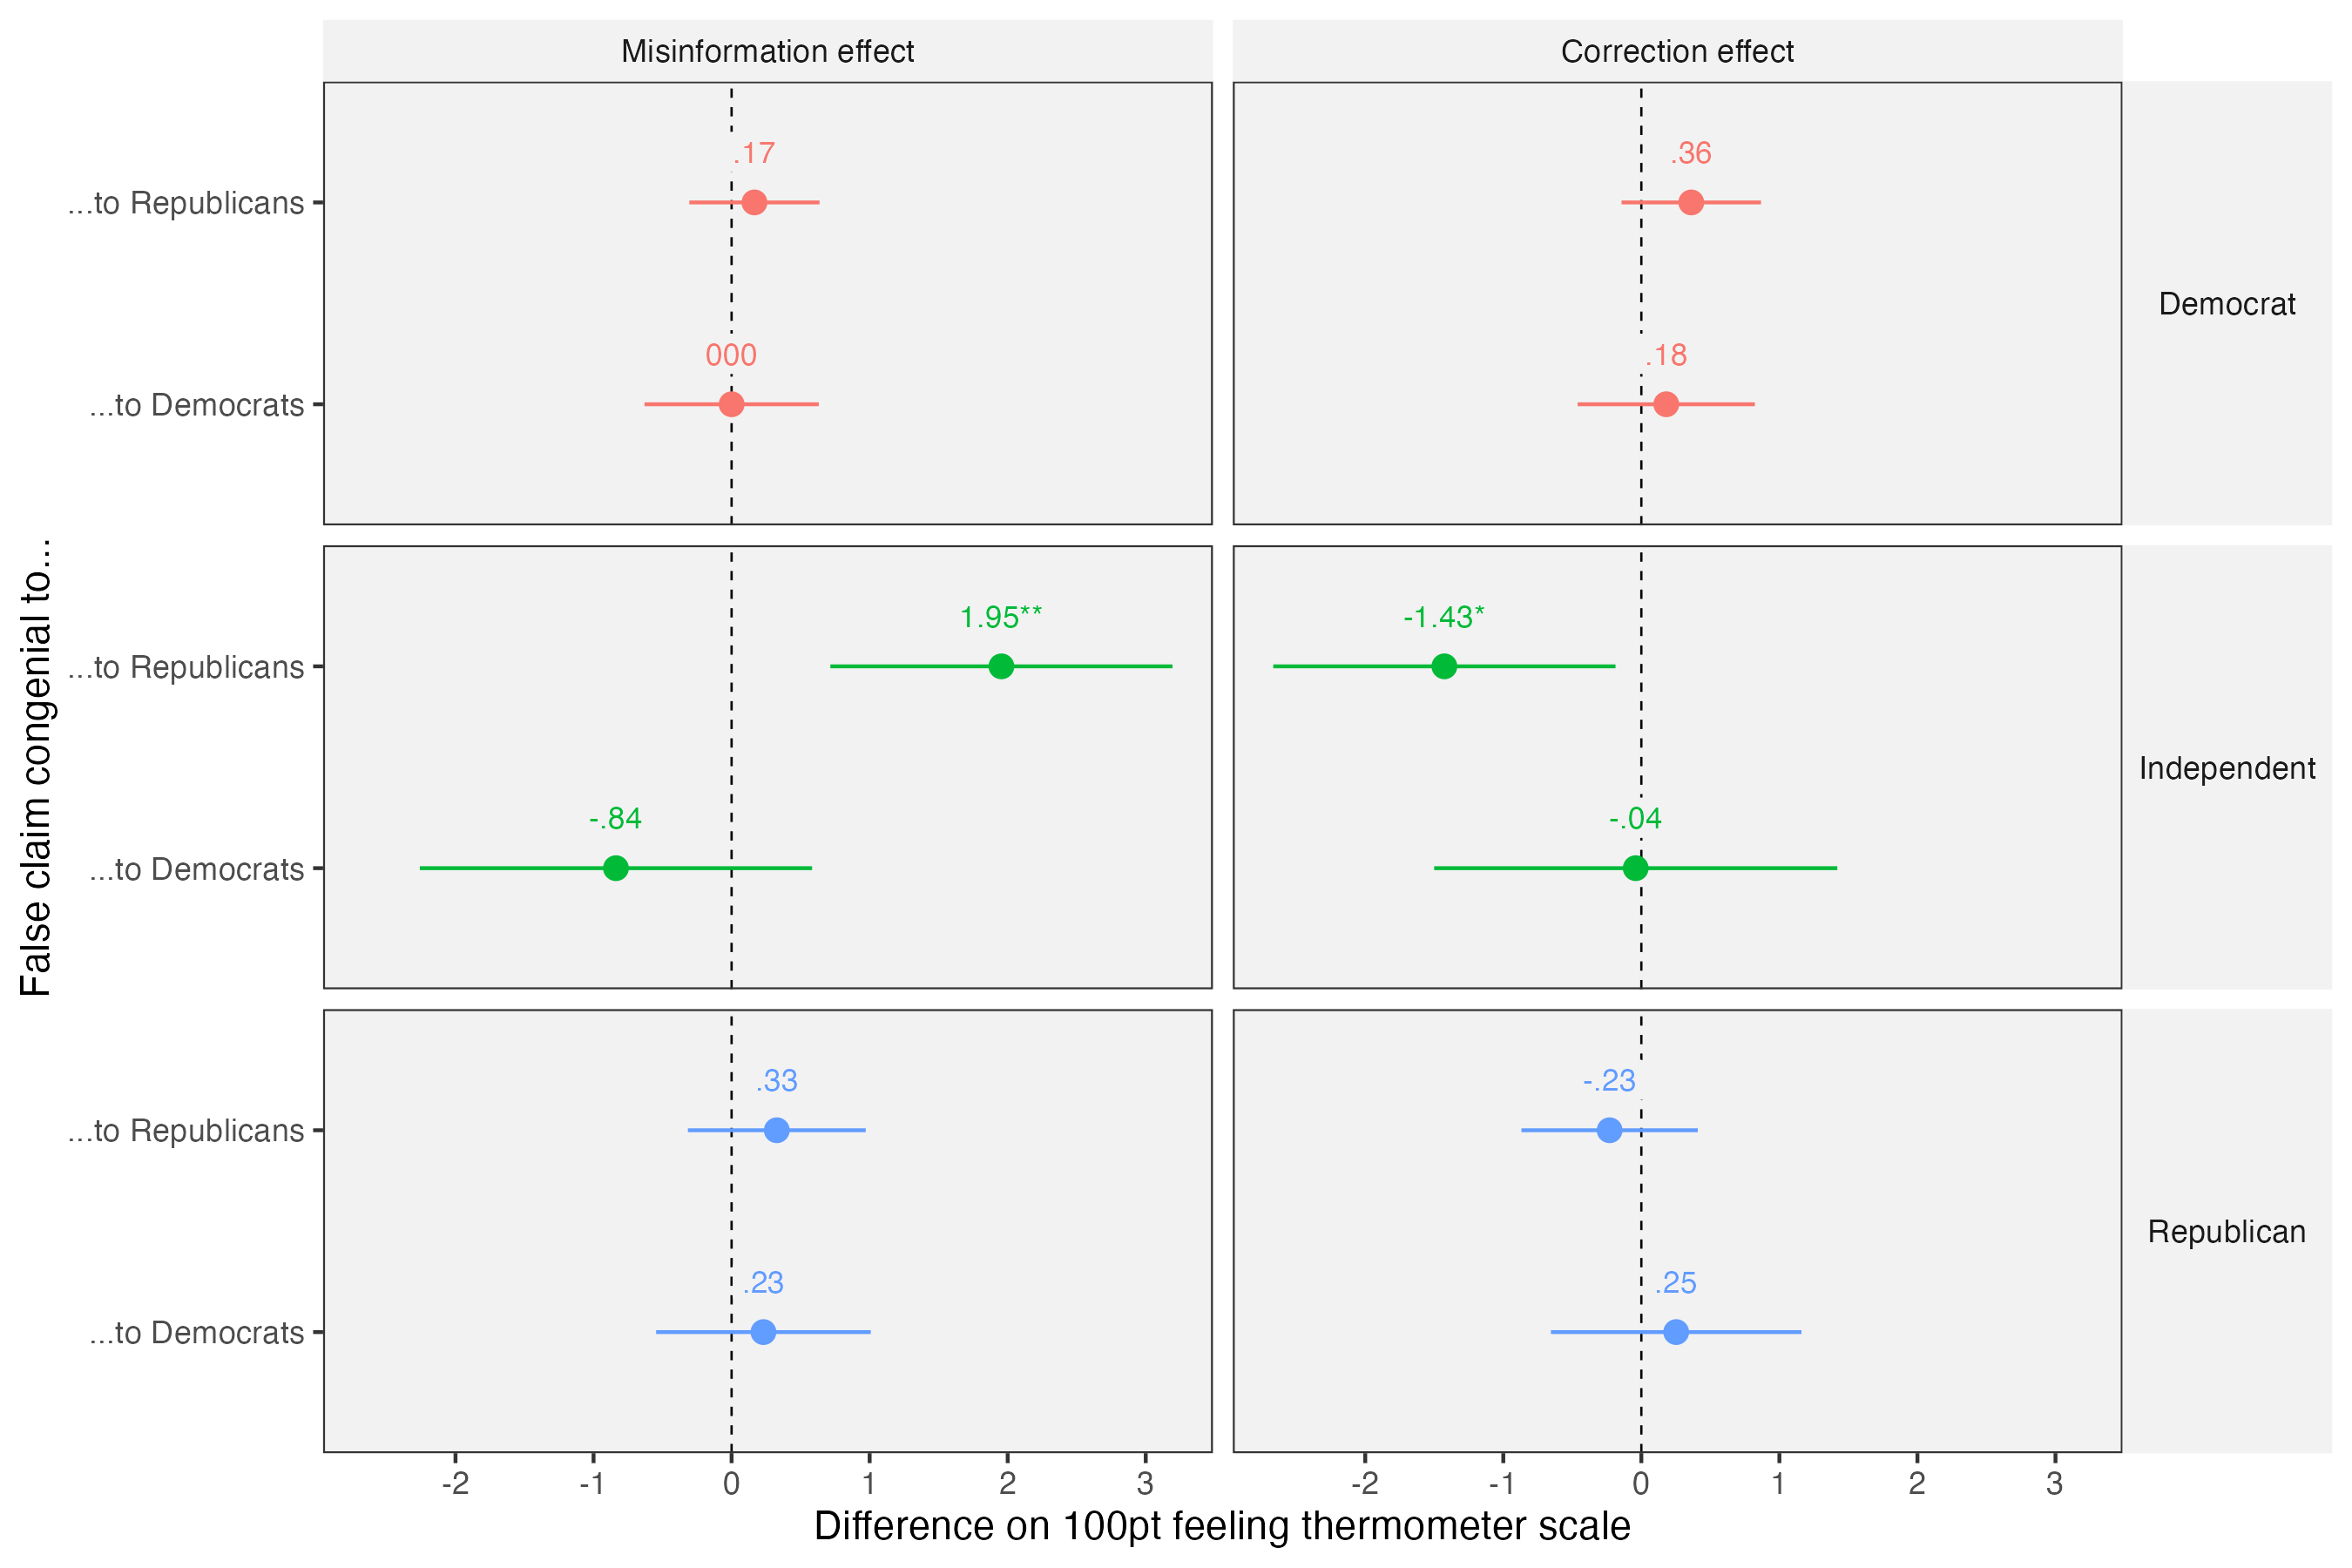

The file beside this chart, header and first rows:
congeniality, effect_type, lucid_pid_3, estimate, std.error, statistic, p.value, conf.low, conf.high, lab
...to Democrats, Misinformation effect, Democrat, 3.329584208307648e-4, 0.3221, 0.001034, 0.9992, -0.6309, 0.6316, 000
...to Democrats, Misinformation effect, Independent, -0.8377, 0.7249, -1.156, 0.2478, -2.259, 0.5831, -.84
...to Democrats, Misinformation effect, Republican, 0.2306, 0.3967, 0.5814, 0.5609, -0.5468, 1.008, .23
...to Democrats, Correction effect, Democrat, 0.1806, 0.3274, 0.5515, 0.5813, -0.4612, 0.8223, .18
...to Democrats, Correction effect, Independent, -0.04069, 0.745, -0.05462, 0.9564, -1.501, 1.42, -.04
...to Democrats, Correction effect, Republican, 0.2524, 0.463, 0.5451, 0.5857, -0.6551, 1.16, .25
...to Republicans, Misinformation effect, Democrat, 0.1655, 0.2406, 0.6877, 0.4916, -0.3062, 0.6371, .17
...to Republicans, Misinformation effect, Independent, 1.955, 0.6322, 3.092, 0.001991, 0.7154, 3.194, 1.95**
...to Republicans, Misinformation effect, Republican, 0.3275, 0.3287, 0.9964, 0.319, -0.3167, 0.9717, .33
...to Republicans, Correction effect, Democrat, 0.3616, 0.2577, 1.403, 0.1606, -0.1435, 0.8667, .36
...to Republicans, Correction effect, Independent, -1.427, 0.6324, -2.256, 0.02408, -2.666, -0.1871, -1.43*
...to Republicans, Correction effect, Republican, -0.2298, 0.326, -0.705, 0.4808, -0.8687, 0.4091, -.23
